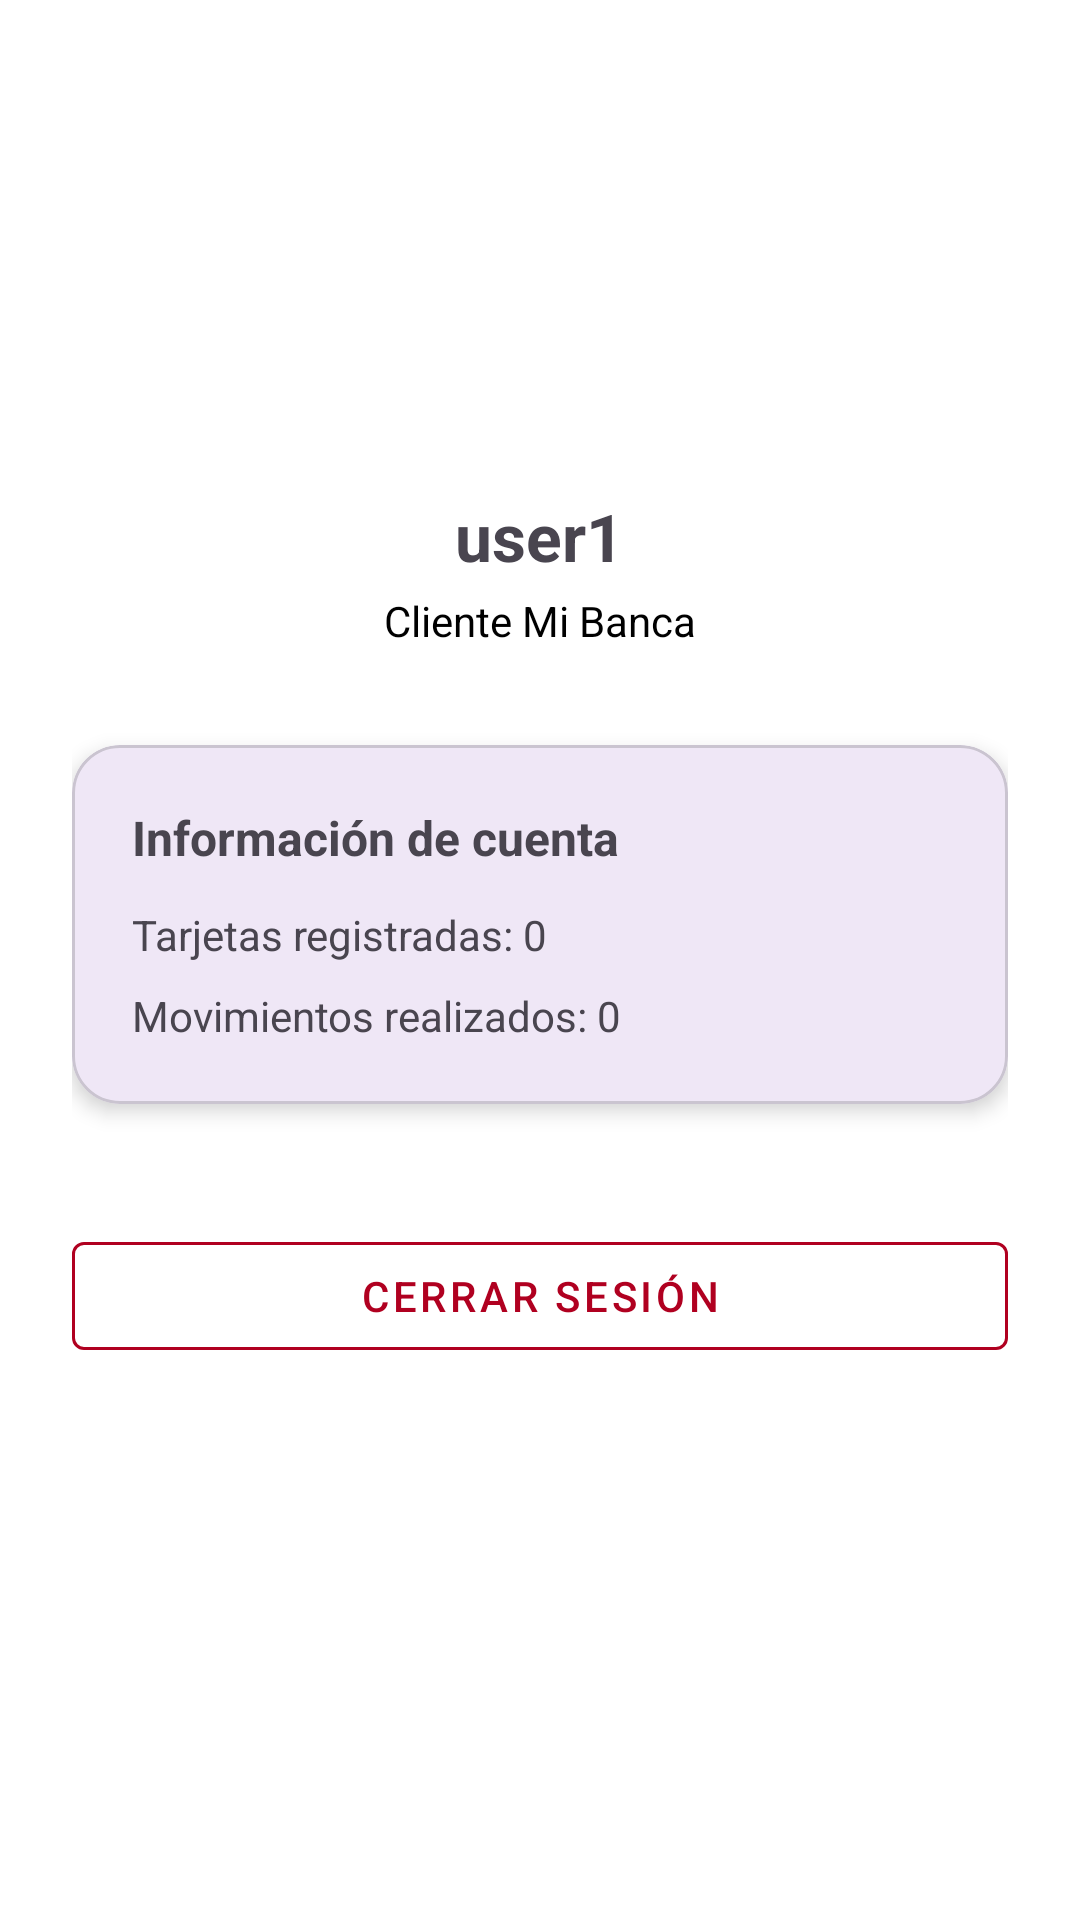

Write the Android layout XML for this screen, with the resource values it uses.
<!-- AndroidManifest.xml: application theme Theme.PruebaMIT -->
<!-- res/layout/fragment_profile.xml -->
<?xml version="1.0" encoding="utf-8"?>
<ScrollView xmlns:android="http://schemas.android.com/apk/res/android"
    xmlns:app="http://schemas.android.com/apk/res-auto"
    android:layout_width="match_parent"
    android:layout_height="match_parent"
    android:background="@color/white">

    <LinearLayout
        android:layout_width="match_parent"
        android:layout_height="wrap_content"
        android:orientation="vertical"
        android:gravity="center_horizontal"
        android:padding="24dp">

        
        <ImageView
            android:id="@+id/ivAvatar"
            android:layout_width="100dp"
            android:layout_height="100dp"
            android:layout_marginTop="24dp"
            android:src="@drawable/ic_person"
            android:padding="20dp"
            android:contentDescription="Avatar"/>

        
        <TextView
            android:id="@+id/tvUsername"
            android:layout_width="wrap_content"
            android:layout_height="wrap_content"
            android:text="user1"
            android:textSize="22sp"
            android:textStyle="bold"
            android:layout_marginTop="16dp"/>

        <TextView
            android:layout_width="wrap_content"
            android:layout_height="wrap_content"
            android:text="Cliente Mi Banca"
            android:textSize="14sp"
            android:textColor="@color/black"
            android:layout_marginTop="4dp"
            android:layout_marginBottom="32dp"/>

        
        <com.google.android.material.card.MaterialCardView
            android:layout_width="match_parent"
            android:layout_height="wrap_content"
            app:cardCornerRadius="16dp"
            app:cardElevation="4dp"
            android:layout_marginBottom="16dp">

            <LinearLayout
                android:layout_width="match_parent"
                android:layout_height="wrap_content"
                android:orientation="vertical"
                android:padding="20dp">

                <TextView
                    android:layout_width="wrap_content"
                    android:layout_height="wrap_content"
                    android:text="Información de cuenta"
                    android:textStyle="bold"
                    android:textSize="16sp"
                    android:layout_marginBottom="12dp"/>

                <TextView
                    android:id="@+id/tvTotalCards"
                    android:layout_width="wrap_content"
                    android:layout_height="wrap_content"
                    android:text="Tarjetas registradas: 0"
                    android:textSize="14sp"/>

                <TextView
                    android:id="@+id/tvTotalMovements"
                    android:layout_width="wrap_content"
                    android:layout_height="wrap_content"
                    android:text="Movimientos realizados: 0"
                    android:textSize="14sp"
                    android:layout_marginTop="8dp"/>
            </LinearLayout>
        </com.google.android.material.card.MaterialCardView>

        
        <com.google.android.material.button.MaterialButton
            android:id="@+id/btnLogout"
            style="@style/Widget.MaterialComponents.Button.OutlinedButton"
            android:layout_width="match_parent"
            android:layout_height="wrap_content"
            android:layout_marginTop="24dp"
            android:text="Cerrar sesión"
            android:textColor="@color/design_default_color_error"
            app:strokeColor="@color/design_default_color_error"/>

    </LinearLayout>
</ScrollView>
<!-- resources referenced by this layout -->
<resources>
  <style name="Theme.PruebaMIT" parent="Base.Theme.PruebaMIT" />
  <style name="Base.Theme.PruebaMIT" parent="Theme.Material3.DayNight.NoActionBar">
          
          
      </style>
  <!-- not gathered from this repository: default colours our renderer supplied (Android Studio template values) -->
  <color name="black">#FF000000</color>
  <color name="white">#FFFFFFFF</color>
</resources>
